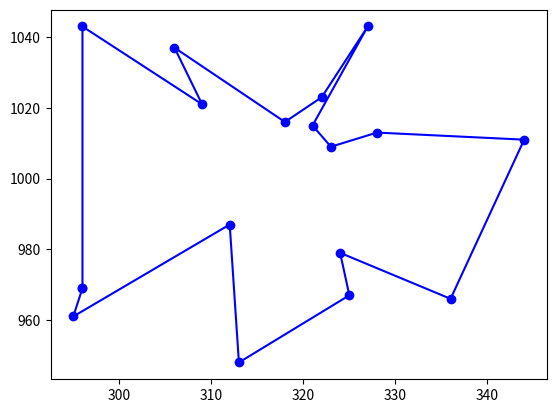

Write the Python code that produced this figure.
import matplotlib.pyplot as plt
import random
import math

class Polygon:
    def __init__(self, global_x, global_y):
        self.height=random.randint(10, 100)
        self.width=random.randint(10, 100)
        self.counter=random.randint(3, 50)
        #self.counter=4
        self.center_x=random.randint(self.width, global_x)
        self.center_y=random.randint(self.height, global_y)

    def getPoint(self):
        x_point = random.randint(int(self.center_x-self.width/2), int(self.center_x+self.width/2))
        y_point = random.randint(int(self.center_y-self.height/2), int(self.center_y+self.height/2))
        return x_point, y_point
    
    def getPoints(self):
        points = []
        for _ in range(self.counter):
            points.append(self.getPoint())
            #points.sort()
            #points.append(points[0])
        points=self.sortArray2(points)
        return points
        
    # sort ------------------------------------------------------------------------------------------
    def sortArray2(self, points):
        if not points:
            return []

        # 1. Находим центр всех точек
        center_x = sum(p[0] for p in points) / len(points) # Среднее значение X
        center_y = sum(p[1] for p in points) / len(points) # Среднее значение Y

        # 2. Функция для вычисления угла точки относительно центра
        def polar_angle(p):
            return math.atan2(p[1] - center_y, p[0] - center_x)

        # 3. Сортируем точки по углу наклона (по полярному углу)
        sorted_points = sorted(points, key=polar_angle)

        # 4. Добавляем первую точку в конец, чтобы контур замкнулся
        sorted_points.append(sorted_points[0])

        return sorted_points    
# End sort ------------------------------------------------------------------------------------------------

polygon=Polygon(1000,1000)
points=polygon.getPoints()


x_coord, y_coord = zip(*points)

plt.plot(x_coord, y_coord, marker="o", linestyle="-", color="b", label="Quadro")

plt.show()